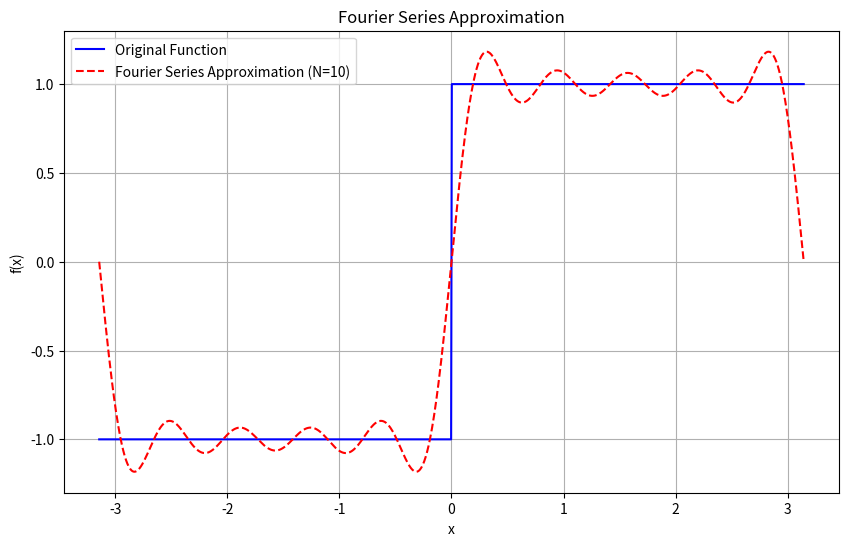
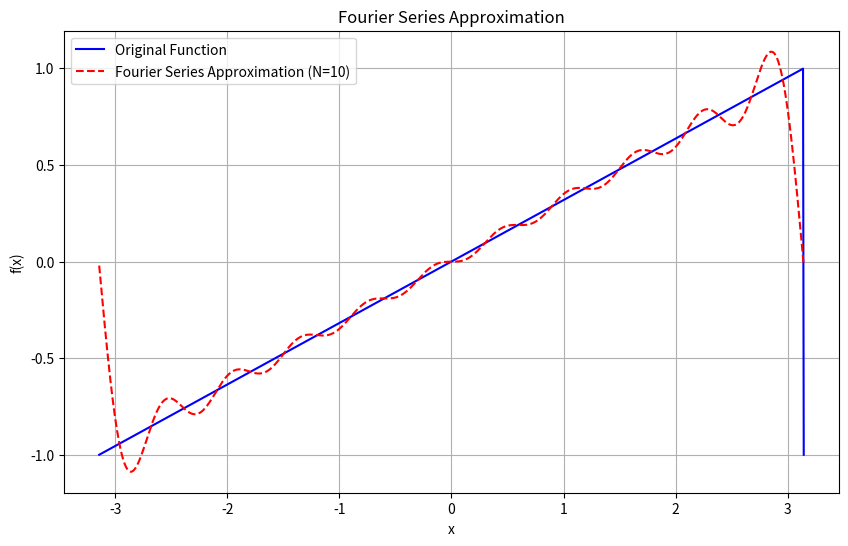
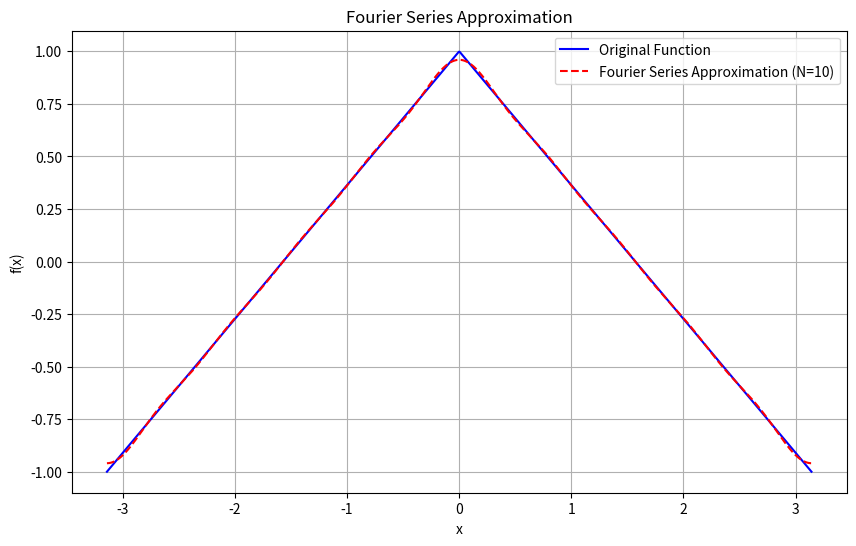
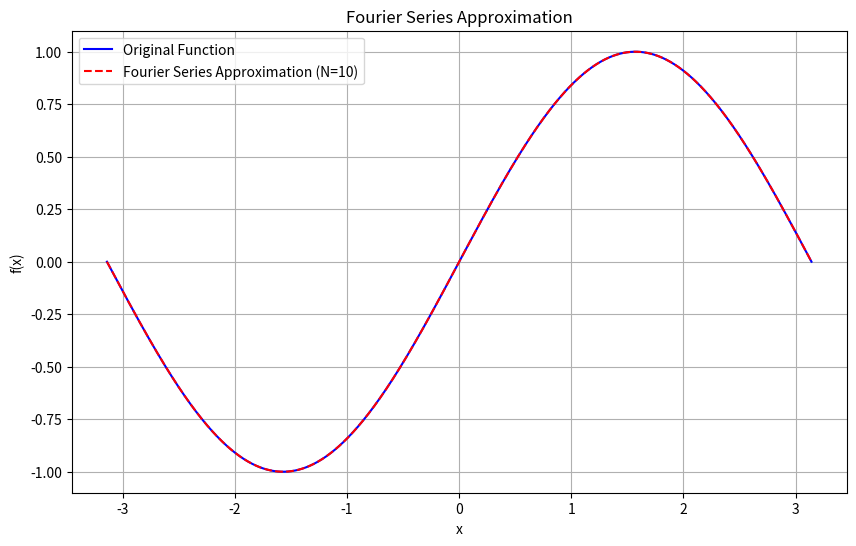
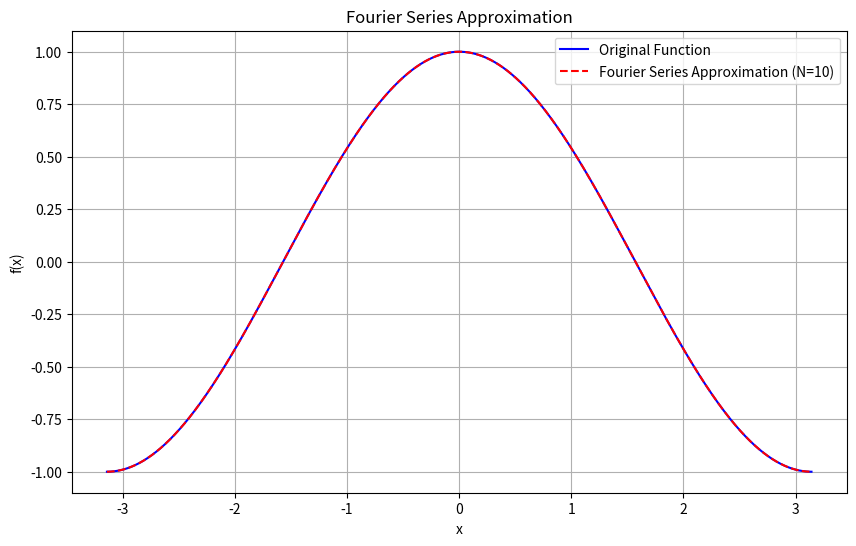

These charts were generated, in order, by the following Python code:
import numpy as np
import matplotlib.pyplot as plt

class FourierSeries:
    def __init__(self, func, L, terms=10):
        """
        Initialize the FourierSeries class with a target function, period L, and number of terms.
        
        Parameters:
        - func: The target function to approximate.
        - L: Half the period of the target function.
        - terms: Number of terms to use in the Fourier series expansion.
        """
        self.func=func
        self.L=L
        self.terms=terms

    def calculate_a0(self, N=1000):
        """
        Step 1: Compute the a0 coefficient, which is the average (DC component) of the function over one period.
        
        You need to integrate the target function over one period from -L to L.
        For that, you can use the trapezoidal rule with a set of points (N points here) for numerical integration.
        
        Parameters:
        - N: Number of points to use for integration (more points = more accuracy).
        
        Returns:
        - a0: The computed a0 coefficient.
        """
        x=np.linspace(-self.L,self.L,N)
        y=self.func(x)
        integ=np.trapz(y,x)
        return (1/self.L)*integ

    def calculate_an(self, n, N=1000):
        """
        Step 2: Compute the an coefficient for the nth cosine term in the Fourier series.
        
        You need to integrate the target function times cos(n * pi * x / L) over one period.
        This captures how much of the nth cosine harmonic is present in the function.
        
        Parameters:
        - n: Harmonic number to calculate the nth cosine coefficient.
        - N: Number of points to use for numerical integration.
        
        Returns:
        - an: The computed an coefficient.
        """
        x=np.linspace(-self.L,self.L,N)
        y=self.func(x)*np.cos(n*np.pi*x/self.L)
        integ=np.trapz(y,x)
        return (1/self.L)*integ
        

    def calculate_bn(self, n, N=1000):
        """
        Step 3: Compute the bn coefficient for the nth sine term in the Fourier series.
        
        You need to integrate the target function times sin(n * pi * x / L) over one period.
        This determines the contribution of the nth sine harmonic in the function.
        
        Parameters:
        - n: Harmonic number to calculate the nth sine coefficient.
        - N: Number of points to use for numerical integration.
        
        Returns:
        - bn: The computed bn coefficient.
        """
        x=np.linspace(-self.L,self.L,N)
        y=self.func(x)*np.sin(n*np.pi*x/self.L)
        integ=np.trapz(y,x)
        return (1/self.L)*integ
        

    def approximate(self, x):
        """
        Step 4: Use the calculated coefficients to build the Fourier series approximation.
        
        For each term up to the specified number of terms, you need to calculate the sum of:
        a0 (the constant term) + cosine terms (an * cos(n * pi * x / L)) + sine terms (bn * sin(n * pi * x / L)).
        
        Parameters:
        - x: Points at which to evaluate the Fourier series.
        
        Returns:
        - The Fourier series approximation evaluated at each point in x.
        """
        # Compute a0 term
        a0=self.calculate_a0()
        
        # Initialize the series with the a0 term
        res=a0/2
        # Compute each harmonic up to the specified number of terms
        for n in range (1,self.terms+1):
            an=self.calculate_an(n)
            bn=self.calculate_bn(n)
            res+=an*np.cos(n*np.pi*x/self.L)+bn*np.sin(n*np.pi*x/self.L)

        return res




    def plot(self):
        """
        Step 5: Plot the original function and its Fourier series approximation.
        
        You need to calculate the Fourier series approximation over a set of points (x values) from -L to L.
        Then plot both the original function and the Fourier series to visually compare them.
        """
        # Generate points over one period
        # Compute original function values
        # Compute Fourier series approximation
        
        
        x= np.linspace(-self.L,self.L,1000) # Implement this line
        original = self.func(x)  # Implement this line
        approximation =self.approximate(x)   # Implement this line

        # Plotting
        plt.figure(figsize=(10, 6))
        plt.plot(x, original, label="Original Function", color="blue")
        plt.plot(x, approximation, label=f"Fourier Series Approximation (N={self.terms})", color="red", linestyle="--")
        plt.xlabel("x")
        plt.ylabel("f(x)")
        plt.legend()
        plt.title("Fourier Series Approximation")
        plt.grid(True)
        plt.show()


def target_function(x, function_type="square"):
    """
    Defines various periodic target functions that can be used for Fourier series approximation.
    
    Parameters:
    - x: Array of x-values for the function.
    - function_type: Type of function to use ("square", "sawtooth", "triangle", "sine", "cosine").
    
    Returns:
    - The values of the specified target function at each point in x.
    """
    wave_per=2*np.pi

    if function_type == "square":
        return np.where(np.sin(x)>=0,1,-1)
    
    elif function_type == "sawtooth":
        return 2*(x/wave_per-np.floor(0.5+x/wave_per))
 
    elif function_type == "triangle":
        return 1-2*np.abs(2*(x/wave_per-np.floor(0.5+x/wave_per))) 
    
    elif function_type == "sine":
        return np.sin(x)
    
    elif function_type == "cosine":
        return np.cos(x)
    
    else:
        raise ValueError("Invalid function_type. Choose from 'square', 'sawtooth', 'triangle', 'sine', or 'cosine'.")

# Example of using these functions in the FourierSeries class
if __name__ == "__main__":
    L = np.pi  # Half-period for all functions
    terms = 10  # Number of terms in Fourier series

    # Test each type of target function
    for function_type in ["square","sawtooth", "triangle","sine", "cosine"]:
        print(f"Plotting Fourier series for {function_type} wave:")
        
        # Define the target function dynamically
        fourier_series = FourierSeries(lambda x: target_function(x, function_type=function_type), L, terms)
        
        # Plot the Fourier series approximation
        fourier_series.plot()
